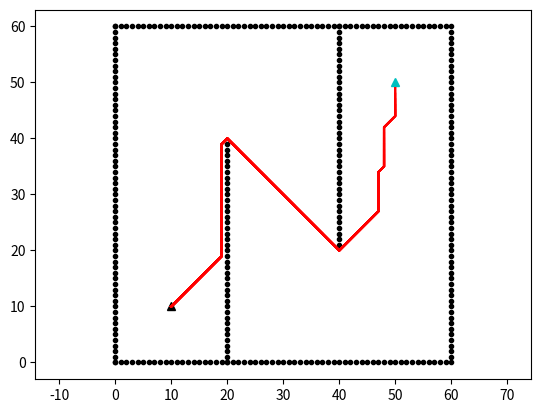

Source code (Python):
import math

from sys import maxsize

import matplotlib.pyplot as plt

show_animation = True


class State:

    def __init__(self, x, y):
        self.x = x
        self.y = y
        self.parent = None
        self.state = "."
        self.t = "new"  # tag for state
        self.h = 0
        self.k = 0

    def cost(self, state):
        if self.state == "#" or state.state == "#":
            return maxsize

        return math.sqrt(math.pow((self.x - state.x), 2) +
                         math.pow((self.y - state.y), 2))

    def set_state(self, state):
        """
        .: new
        #: obstacle
        e: oparent of current state
        *: closed state
        s: current state
        """
        if state not in ["s", ".", "#", "e", "*"]:
            return
        self.state = state


class Map:

    def __init__(self, row, col):
        self.row = row
        self.col = col
        self.map = self.init_map()

    def init_map(self):
        map_list = []
        for i in range(self.row):
            tmp = []
            for j in range(self.col):
                tmp.append(State(i, j))
            map_list.append(tmp)
        return map_list

    def get_neighbors(self, state):
        state_list = []
        for i in [-1, 0, 1]:
            for j in [-1, 0, 1]:
                if i == 0 and j == 0:
                    continue
                if state.x + i < 0 or state.x + i >= self.row:
                    continue
                if state.y + j < 0 or state.y + j >= self.col:
                    continue
                state_list.append(self.map[state.x + i][state.y + j])
        return state_list

    def set_obstacle(self, point_list):
        for x, y in point_list:
            if x < 0 or x >= self.row or y < 0 or y >= self.col:
                continue

            self.map[x][y].set_state("#")


class Dstar:
    def __init__(self, maps):
        self.map = maps
        self.open_list = set()

    def process_state(self):
        x = self.min_state()

        if x is None:
            return -1

        k_old = self.get_kmin()
        self.remove(x)

        if k_old < x.h:
            for y in self.map.get_neighbors(x):
                if y.h <= k_old and x.h > y.h + x.cost(y):
                    x.parent = y
                    x.h = y.h + x.cost(y)
        elif k_old == x.h:
            for y in self.map.get_neighbors(x):
                if y.t == "new" or y.parent == x and y.h != x.h + x.cost(y) \
                        or y.parent != x and y.h > x.h + x.cost(y):
                    y.parent = x
                    self.insert(y, x.h + x.cost(y))
        else:
            for y in self.map.get_neighbors(x):
                if y.t == "new" or y.parent == x and y.h != x.h + x.cost(y):
                    y.parent = x
                    self.insert(y, x.h + x.cost(y))
                else:
                    if y.parent != x and y.h > x.h + x.cost(y):
                        self.insert(y, x.h)
                    else:
                        if y.parent != x and x.h > y.h + x.cost(y) \
                                and y.t == "close" and y.h > k_old:
                            self.insert(y, y.h)
        return self.get_kmin()

    def min_state(self):
        if not self.open_list:
            return None
        min_state = min(self.open_list, key=lambda x: x.k)
        return min_state

    def get_kmin(self):
        if not self.open_list:
            return -1
        k_min = min([x.k for x in self.open_list])
        return k_min

    def insert(self, state, h_new):
        if state.t == "new":
            state.k = h_new
        elif state.t == "open":
            state.k = min(state.k, h_new)
        elif state.t == "close":
            state.k = min(state.h, h_new)
        state.h = h_new
        state.t = "open"
        self.open_list.add(state)

    def remove(self, state):
        if state.t == "open":
            state.t = "close"
        self.open_list.remove(state)

    def modify_cost(self, x):
        if x.t == "close":
            self.insert(x, x.parent.h + x.cost(x.parent))

    def run(self, start, end):

        rx = []
        ry = []

        self.open_list.add(end)

        while True:
            self.process_state()
            if start.t == "close":
                break

        start.set_state("s")
        s = start
        s = s.parent
        s.set_state("e")
        tmp = start

        while tmp != end:
            tmp.set_state("*")
            rx.append(tmp.x)
            ry.append(tmp.y)
            if show_animation:
                plt.plot(rx, ry, "-r")
                plt.pause(0.01)
            if tmp.parent.state == "#":
                self.modify(tmp)
                continue
            tmp = tmp.parent
        tmp.set_state("e")

        return rx, ry

    def modify(self, state):
        self.modify_cost(state)
        while True:
            k_min = self.process_state()
            if k_min >= state.h:
                break


def main():
    m = Map(100, 100)
    ox, oy = [], []
    ox, oy = [], []
    for i in range(60):
        ox.append(i)
        oy.append(0)
    for i in range(60):
        ox.append(60)
        oy.append(i)
    for i in range(61):
        ox.append(i)
        oy.append(60)
    for i in range(61):
        ox.append(0)
        oy.append(i)
    for i in range(40):
        ox.append(20)
        oy.append(i)
    for i in range(40):
        ox.append(40)
        oy.append(60 - i)
    print([(i, j) for i, j in zip(ox, oy)])
    m.set_obstacle([(i, j) for i, j in zip(ox, oy)])

    start = [10, 10]
    goal = [50, 50]
    if show_animation:
        plt.plot(ox, oy, ".k")
        plt.plot(start[0], start[1], "^k")
        plt.plot(goal[0], goal[1], "^c")
        plt.axis("equal")

    start = m.map[start[0]][start[1]]
    end = m.map[goal[0]][goal[1]]
    dstar = Dstar(m)
    rx, ry = dstar.run(start, end)

    if show_animation:
        plt.plot(rx, ry, "-r")
        plt.show()


if __name__ == '__main__':
    main()